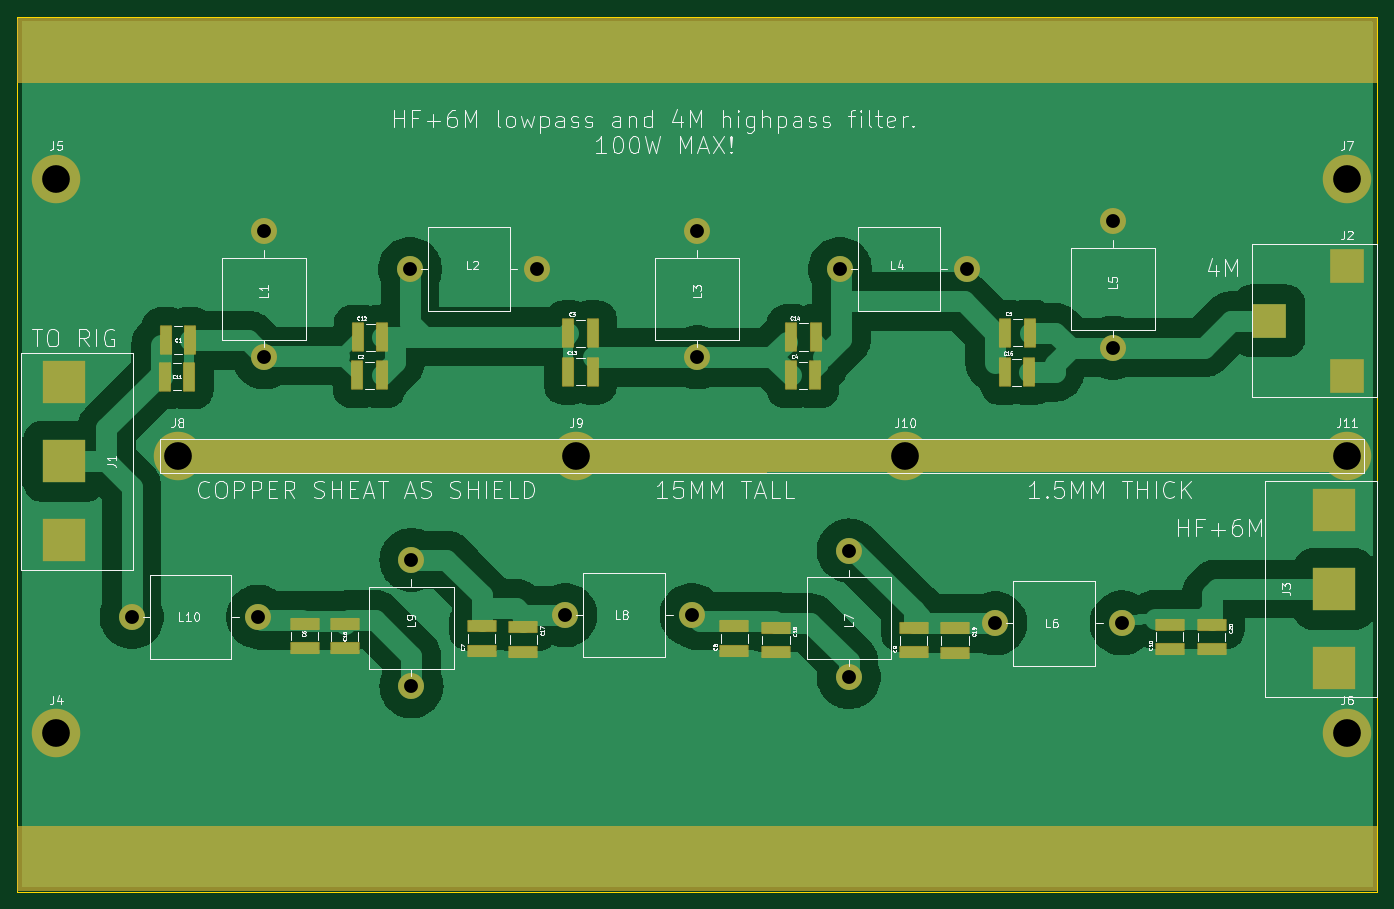
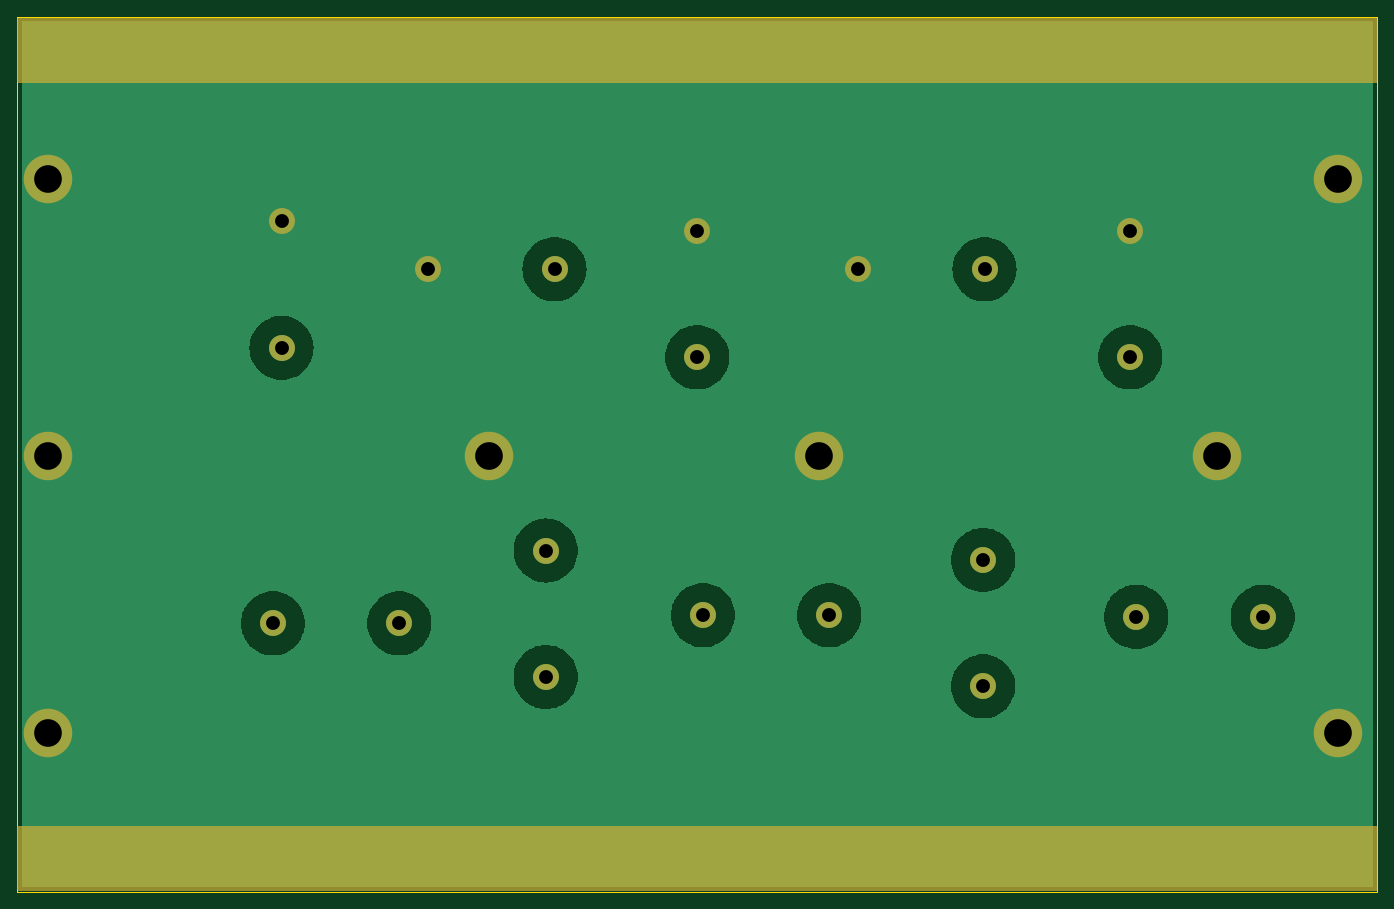
Circuit board: 11 layer files. Board 157.0 x 101.0 mm.
- bottom_copper: diplexer-B_Cu.gbr (33459 bytes)
- bottom_mask: diplexer-B_Mask.gbr (2469 bytes)
- paste: diplexer-B_Paste.gbr (495 bytes)
- bottom_silk: diplexer-B_Silkscreen.gbr (496 bytes)
- outline: diplexer-Edge_Cuts.gbr (649 bytes)
- top_copper: diplexer-F_Cu.gbr (65149 bytes)
- top_mask: diplexer-F_Mask.gbr (5562 bytes)
- paste: diplexer-F_Paste.gbr (2312 bytes)
- top_silk: diplexer-F_Silkscreen.gbr (91469 bytes)
- drill: diplexer-NPTH.drl (309 bytes)
- drill: diplexer-PTH.drl (871 bytes)

=== bottom_copper: diplexer-B_Cu.gbr (33459 bytes, source omitted) ===
=== bottom_mask: diplexer-B_Mask.gbr ===
%TF.GenerationSoftware,KiCad,Pcbnew,8.0.6-8.0.6-0~ubuntu24.04.1*%
%TF.CreationDate,2024-10-29T10:15:36+01:00*%
%TF.ProjectId,diplexer,6469706c-6578-4657-922e-6b696361645f,rev?*%
%TF.SameCoordinates,Original*%
%TF.FileFunction,Soldermask,Bot*%
%TF.FilePolarity,Negative*%
%FSLAX46Y46*%
G04 Gerber Fmt 4.6, Leading zero omitted, Abs format (unit mm)*
G04 Created by KiCad (PCBNEW 8.0.6-8.0.6-0~ubuntu24.04.1) date 2024-10-29 10:15:36*
%MOMM*%
%LPD*%
G01*
G04 APERTURE LIST*
%ADD10C,3.000000*%
%ADD11C,5.600000*%
G04 APERTURE END LIST*
D10*
%TO.C,L10*%
X45225000Y-98075000D03*
X59825000Y-98075000D03*
%TD*%
D11*
%TO.C,J5*%
X36500000Y-47500000D03*
%TD*%
D10*
%TO.C,L2*%
X77340000Y-57940000D03*
X91940000Y-57940000D03*
%TD*%
%TO.C,L4*%
X126987500Y-57940000D03*
X141587500Y-57940000D03*
%TD*%
%TO.C,L6*%
X144900000Y-98825000D03*
X159500000Y-98825000D03*
%TD*%
D11*
%TO.C,J7*%
X185500000Y-47500000D03*
%TD*%
D10*
%TO.C,L7*%
X128000000Y-105012500D03*
X128000000Y-90412500D03*
%TD*%
%TO.C,L9*%
X77500000Y-106100000D03*
X77500000Y-91500000D03*
%TD*%
D11*
%TO.C,J11*%
X185500000Y-79500000D03*
%TD*%
%TO.C,J10*%
X134500000Y-79500000D03*
%TD*%
%TO.C,J8*%
X50500000Y-79500000D03*
%TD*%
D10*
%TO.C,L8*%
X95250000Y-97875000D03*
X109850000Y-97875000D03*
%TD*%
%TO.C,L1*%
X60500000Y-68100000D03*
X60500000Y-53500000D03*
%TD*%
D11*
%TO.C,J6*%
X185500000Y-111500000D03*
%TD*%
D10*
%TO.C,L5*%
X158500000Y-67012500D03*
X158500000Y-52412500D03*
%TD*%
%TO.C,L3*%
X110500000Y-68100000D03*
X110500000Y-53500000D03*
%TD*%
D11*
%TO.C,J4*%
X36500000Y-111500000D03*
%TD*%
%TO.C,J9*%
X96500000Y-79500000D03*
%TD*%
G36*
X188943039Y-28919685D02*
G01*
X188988794Y-28972489D01*
X189000000Y-29024000D01*
X189000000Y-36276000D01*
X188980315Y-36343039D01*
X188927511Y-36388794D01*
X188876000Y-36400000D01*
X32124000Y-36400000D01*
X32056961Y-36380315D01*
X32011206Y-36327511D01*
X32000000Y-36276000D01*
X32000000Y-29024000D01*
X32019685Y-28956961D01*
X32072489Y-28911206D01*
X32124000Y-28900000D01*
X188876000Y-28900000D01*
X188943039Y-28919685D01*
G37*
G36*
X188943039Y-122219685D02*
G01*
X188988794Y-122272489D01*
X189000000Y-122324000D01*
X189000000Y-129576000D01*
X188980315Y-129643039D01*
X188927511Y-129688794D01*
X188876000Y-129700000D01*
X32124000Y-129700000D01*
X32056961Y-129680315D01*
X32011206Y-129627511D01*
X32000000Y-129576000D01*
X32000000Y-122324000D01*
X32019685Y-122256961D01*
X32072489Y-122211206D01*
X32124000Y-122200000D01*
X188876000Y-122200000D01*
X188943039Y-122219685D01*
G37*
M02*

=== paste: diplexer-B_Paste.gbr ===
%TF.GenerationSoftware,KiCad,Pcbnew,8.0.6-8.0.6-0~ubuntu24.04.1*%
%TF.CreationDate,2024-10-29T10:15:36+01:00*%
%TF.ProjectId,diplexer,6469706c-6578-4657-922e-6b696361645f,rev?*%
%TF.SameCoordinates,Original*%
%TF.FileFunction,Paste,Bot*%
%TF.FilePolarity,Positive*%
%FSLAX46Y46*%
G04 Gerber Fmt 4.6, Leading zero omitted, Abs format (unit mm)*
G04 Created by KiCad (PCBNEW 8.0.6-8.0.6-0~ubuntu24.04.1) date 2024-10-29 10:15:36*
%MOMM*%
%LPD*%
G01*
G04 APERTURE LIST*
G04 APERTURE END LIST*
M02*

=== bottom_silk: diplexer-B_Silkscreen.gbr ===
%TF.GenerationSoftware,KiCad,Pcbnew,8.0.6-8.0.6-0~ubuntu24.04.1*%
%TF.CreationDate,2024-10-29T10:15:36+01:00*%
%TF.ProjectId,diplexer,6469706c-6578-4657-922e-6b696361645f,rev?*%
%TF.SameCoordinates,Original*%
%TF.FileFunction,Legend,Bot*%
%TF.FilePolarity,Positive*%
%FSLAX46Y46*%
G04 Gerber Fmt 4.6, Leading zero omitted, Abs format (unit mm)*
G04 Created by KiCad (PCBNEW 8.0.6-8.0.6-0~ubuntu24.04.1) date 2024-10-29 10:15:36*
%MOMM*%
%LPD*%
G01*
G04 APERTURE LIST*
G04 APERTURE END LIST*
M02*

=== outline: diplexer-Edge_Cuts.gbr ===
%TF.GenerationSoftware,KiCad,Pcbnew,8.0.6-8.0.6-0~ubuntu24.04.1*%
%TF.CreationDate,2024-10-29T10:15:36+01:00*%
%TF.ProjectId,diplexer,6469706c-6578-4657-922e-6b696361645f,rev?*%
%TF.SameCoordinates,Original*%
%TF.FileFunction,Profile,NP*%
%FSLAX46Y46*%
G04 Gerber Fmt 4.6, Leading zero omitted, Abs format (unit mm)*
G04 Created by KiCad (PCBNEW 8.0.6-8.0.6-0~ubuntu24.04.1) date 2024-10-29 10:15:36*
%MOMM*%
%LPD*%
G01*
G04 APERTURE LIST*
%TA.AperFunction,Profile*%
%ADD10C,0.050000*%
%TD*%
G04 APERTURE END LIST*
D10*
X32000000Y-28800000D02*
X189000000Y-28800000D01*
X189000000Y-129800000D01*
X32000000Y-129800000D01*
X32000000Y-28800000D01*
M02*

=== top_copper: diplexer-F_Cu.gbr (65149 bytes, source omitted) ===
=== top_mask: diplexer-F_Mask.gbr ===
%TF.GenerationSoftware,KiCad,Pcbnew,8.0.6-8.0.6-0~ubuntu24.04.1*%
%TF.CreationDate,2024-10-29T10:15:36+01:00*%
%TF.ProjectId,diplexer,6469706c-6578-4657-922e-6b696361645f,rev?*%
%TF.SameCoordinates,Original*%
%TF.FileFunction,Soldermask,Top*%
%TF.FilePolarity,Negative*%
%FSLAX46Y46*%
G04 Gerber Fmt 4.6, Leading zero omitted, Abs format (unit mm)*
G04 Created by KiCad (PCBNEW 8.0.6-8.0.6-0~ubuntu24.04.1) date 2024-10-29 10:15:36*
%MOMM*%
%LPD*%
G01*
G04 APERTURE LIST*
G04 Aperture macros list*
%AMRoundRect*
0 Rectangle with rounded corners*
0 $1 Rounding radius*
0 $2 $3 $4 $5 $6 $7 $8 $9 X,Y pos of 4 corners*
0 Add a 4 corners polygon primitive as box body*
4,1,4,$2,$3,$4,$5,$6,$7,$8,$9,$2,$3,0*
0 Add four circle primitives for the rounded corners*
1,1,$1+$1,$2,$3*
1,1,$1+$1,$4,$5*
1,1,$1+$1,$6,$7*
1,1,$1+$1,$8,$9*
0 Add four rect primitives between the rounded corners*
20,1,$1+$1,$2,$3,$4,$5,0*
20,1,$1+$1,$4,$5,$6,$7,0*
20,1,$1+$1,$6,$7,$8,$9,0*
20,1,$1+$1,$8,$9,$2,$3,0*%
G04 Aperture macros list end*
%ADD10RoundRect,0.102000X-1.590000X0.595000X-1.590000X-0.595000X1.590000X-0.595000X1.590000X0.595000X0*%
%ADD11C,3.000000*%
%ADD12RoundRect,0.102000X1.590000X-0.595000X1.590000X0.595000X-1.590000X0.595000X-1.590000X-0.595000X0*%
%ADD13RoundRect,0.102000X-0.595000X-1.590000X0.595000X-1.590000X0.595000X1.590000X-0.595000X1.590000X0*%
%ADD14C,5.600000*%
%ADD15R,5.000000X5.000000*%
%ADD16R,4.000000X4.000000*%
G04 APERTURE END LIST*
D10*
%TO.C,C17*%
X90425000Y-99267000D03*
X90425000Y-102089000D03*
%TD*%
D11*
%TO.C,L10*%
X45225000Y-98075000D03*
X59825000Y-98075000D03*
%TD*%
D12*
%TO.C,C6*%
X65175000Y-101708000D03*
X65175000Y-98886000D03*
%TD*%
D13*
%TO.C,C14*%
X121339000Y-65775000D03*
X124161000Y-65775000D03*
%TD*%
%TO.C,C4*%
X121279000Y-70200000D03*
X124101000Y-70200000D03*
%TD*%
D14*
%TO.C,J5*%
X36500000Y-47500000D03*
%TD*%
D10*
%TO.C,C19*%
X140275000Y-99385000D03*
X140275000Y-102207000D03*
%TD*%
D11*
%TO.C,L2*%
X77340000Y-57940000D03*
X91940000Y-57940000D03*
%TD*%
D15*
%TO.C,J3*%
X184000000Y-94850000D03*
X184000000Y-103960000D03*
X184000000Y-85750000D03*
%TD*%
D11*
%TO.C,L4*%
X126987500Y-57940000D03*
X141587500Y-57940000D03*
%TD*%
D16*
%TO.C,J2*%
X176500000Y-63890000D03*
X185500000Y-57540000D03*
X185500000Y-70240000D03*
%TD*%
D13*
%TO.C,C13*%
X95603000Y-69764000D03*
X98425000Y-69764000D03*
%TD*%
D11*
%TO.C,L6*%
X144900000Y-98825000D03*
X159500000Y-98825000D03*
%TD*%
D14*
%TO.C,J7*%
X185500000Y-47500000D03*
%TD*%
D11*
%TO.C,L7*%
X128000000Y-105012500D03*
X128000000Y-90412500D03*
%TD*%
D13*
%TO.C,C1*%
X49125000Y-66122000D03*
X51947000Y-66122000D03*
%TD*%
D12*
%TO.C,C7*%
X85625000Y-101989000D03*
X85625000Y-99167000D03*
%TD*%
D11*
%TO.C,L9*%
X77500000Y-106100000D03*
X77500000Y-91500000D03*
%TD*%
D14*
%TO.C,J11*%
X185500000Y-79500000D03*
%TD*%
%TO.C,J10*%
X134500000Y-79500000D03*
%TD*%
%TO.C,J8*%
X50500000Y-79500000D03*
%TD*%
D11*
%TO.C,L8*%
X95250000Y-97875000D03*
X109850000Y-97875000D03*
%TD*%
D13*
%TO.C,C15*%
X145975000Y-69825000D03*
X148797000Y-69825000D03*
%TD*%
D10*
%TO.C,C20*%
X169900000Y-99003000D03*
X169900000Y-101825000D03*
%TD*%
D13*
%TO.C,C11*%
X49035000Y-70322000D03*
X51857000Y-70322000D03*
%TD*%
D11*
%TO.C,L1*%
X60500000Y-68100000D03*
X60500000Y-53500000D03*
%TD*%
D15*
%TO.C,J1*%
X37400000Y-80110000D03*
X37400000Y-71000000D03*
X37400000Y-89210000D03*
%TD*%
D13*
%TO.C,C5*%
X146050000Y-65250000D03*
X148872000Y-65250000D03*
%TD*%
D12*
%TO.C,C10*%
X165025000Y-101786000D03*
X165025000Y-98964000D03*
%TD*%
D14*
%TO.C,J6*%
X185500000Y-111500000D03*
%TD*%
D13*
%TO.C,C2*%
X71229000Y-70200000D03*
X74051000Y-70200000D03*
%TD*%
D10*
%TO.C,C18*%
X119575000Y-99339000D03*
X119575000Y-102161000D03*
%TD*%
D12*
%TO.C,C8*%
X114775000Y-101961000D03*
X114775000Y-99139000D03*
%TD*%
%TO.C,C9*%
X135500000Y-102186000D03*
X135500000Y-99364000D03*
%TD*%
D13*
%TO.C,C12*%
X71325000Y-65800000D03*
X74147000Y-65800000D03*
%TD*%
D11*
%TO.C,L5*%
X158500000Y-67012500D03*
X158500000Y-52412500D03*
%TD*%
D10*
%TO.C,C16*%
X69800000Y-98900000D03*
X69800000Y-101722000D03*
%TD*%
D11*
%TO.C,L3*%
X110500000Y-68100000D03*
X110500000Y-53500000D03*
%TD*%
D13*
%TO.C,C3*%
X95618000Y-65329000D03*
X98440000Y-65329000D03*
%TD*%
D14*
%TO.C,J4*%
X36500000Y-111500000D03*
%TD*%
%TO.C,J9*%
X96500000Y-79500000D03*
%TD*%
G36*
X188943039Y-28919685D02*
G01*
X188988794Y-28972489D01*
X189000000Y-29024000D01*
X189000000Y-36276000D01*
X188980315Y-36343039D01*
X188927511Y-36388794D01*
X188876000Y-36400000D01*
X32124000Y-36400000D01*
X32056961Y-36380315D01*
X32011206Y-36327511D01*
X32000000Y-36276000D01*
X32000000Y-29024000D01*
X32019685Y-28956961D01*
X32072489Y-28911206D01*
X32124000Y-28900000D01*
X188876000Y-28900000D01*
X188943039Y-28919685D01*
G37*
G36*
X188943039Y-122219685D02*
G01*
X188988794Y-122272489D01*
X189000000Y-122324000D01*
X189000000Y-129576000D01*
X188980315Y-129643039D01*
X188927511Y-129688794D01*
X188876000Y-129700000D01*
X32124000Y-129700000D01*
X32056961Y-129680315D01*
X32011206Y-129627511D01*
X32000000Y-129576000D01*
X32000000Y-122324000D01*
X32019685Y-122256961D01*
X32072489Y-122211206D01*
X32124000Y-122200000D01*
X188876000Y-122200000D01*
X188943039Y-122219685D01*
G37*
G36*
X187443039Y-77519685D02*
G01*
X187488794Y-77572489D01*
X187500000Y-77624000D01*
X187500000Y-81276089D01*
X187480315Y-81343128D01*
X187427511Y-81388883D01*
X187376089Y-81400089D01*
X48624089Y-81499910D01*
X48557036Y-81480274D01*
X48511243Y-81427503D01*
X48500000Y-81375910D01*
X48500000Y-77624000D01*
X48519685Y-77556961D01*
X48572489Y-77511206D01*
X48624000Y-77500000D01*
X187376000Y-77500000D01*
X187443039Y-77519685D01*
G37*
M02*

=== paste: diplexer-F_Paste.gbr ===
%TF.GenerationSoftware,KiCad,Pcbnew,8.0.6-8.0.6-0~ubuntu24.04.1*%
%TF.CreationDate,2024-10-29T10:15:36+01:00*%
%TF.ProjectId,diplexer,6469706c-6578-4657-922e-6b696361645f,rev?*%
%TF.SameCoordinates,Original*%
%TF.FileFunction,Paste,Top*%
%TF.FilePolarity,Positive*%
%FSLAX46Y46*%
G04 Gerber Fmt 4.6, Leading zero omitted, Abs format (unit mm)*
G04 Created by KiCad (PCBNEW 8.0.6-8.0.6-0~ubuntu24.04.1) date 2024-10-29 10:15:36*
%MOMM*%
%LPD*%
G01*
G04 APERTURE LIST*
%ADD10R,3.180000X1.190000*%
%ADD11R,1.190000X3.180000*%
%ADD12R,5.000000X5.000000*%
%ADD13R,4.000000X4.000000*%
G04 APERTURE END LIST*
D10*
%TO.C,C17*%
X90425000Y-99267000D03*
X90425000Y-102089000D03*
%TD*%
%TO.C,C6*%
X65175000Y-101708000D03*
X65175000Y-98886000D03*
%TD*%
D11*
%TO.C,C14*%
X121339000Y-65775000D03*
X124161000Y-65775000D03*
%TD*%
%TO.C,C4*%
X121279000Y-70200000D03*
X124101000Y-70200000D03*
%TD*%
D10*
%TO.C,C19*%
X140275000Y-99385000D03*
X140275000Y-102207000D03*
%TD*%
D12*
%TO.C,J3*%
X184000000Y-94850000D03*
X184000000Y-103960000D03*
X184000000Y-85750000D03*
%TD*%
D13*
%TO.C,J2*%
X176500000Y-63890000D03*
X185500000Y-57540000D03*
X185500000Y-70240000D03*
%TD*%
D11*
%TO.C,C13*%
X95603000Y-69764000D03*
X98425000Y-69764000D03*
%TD*%
%TO.C,C1*%
X49125000Y-66122000D03*
X51947000Y-66122000D03*
%TD*%
D10*
%TO.C,C7*%
X85625000Y-101989000D03*
X85625000Y-99167000D03*
%TD*%
D11*
%TO.C,C15*%
X145975000Y-69825000D03*
X148797000Y-69825000D03*
%TD*%
D10*
%TO.C,C20*%
X169900000Y-99003000D03*
X169900000Y-101825000D03*
%TD*%
D11*
%TO.C,C11*%
X49035000Y-70322000D03*
X51857000Y-70322000D03*
%TD*%
D12*
%TO.C,J1*%
X37400000Y-80110000D03*
X37400000Y-71000000D03*
X37400000Y-89210000D03*
%TD*%
D11*
%TO.C,C5*%
X146050000Y-65250000D03*
X148872000Y-65250000D03*
%TD*%
D10*
%TO.C,C10*%
X165025000Y-101786000D03*
X165025000Y-98964000D03*
%TD*%
D11*
%TO.C,C2*%
X71229000Y-70200000D03*
X74051000Y-70200000D03*
%TD*%
D10*
%TO.C,C18*%
X119575000Y-99339000D03*
X119575000Y-102161000D03*
%TD*%
%TO.C,C8*%
X114775000Y-101961000D03*
X114775000Y-99139000D03*
%TD*%
%TO.C,C9*%
X135500000Y-102186000D03*
X135500000Y-99364000D03*
%TD*%
D11*
%TO.C,C12*%
X71325000Y-65800000D03*
X74147000Y-65800000D03*
%TD*%
D10*
%TO.C,C16*%
X69800000Y-98900000D03*
X69800000Y-101722000D03*
%TD*%
D11*
%TO.C,C3*%
X95618000Y-65329000D03*
X98440000Y-65329000D03*
%TD*%
M02*

=== top_silk: diplexer-F_Silkscreen.gbr (91469 bytes, source omitted) ===
=== drill: diplexer-NPTH.drl ===
M48
; DRILL file {KiCad 8.0.6-8.0.6-0~ubuntu24.04.1} date 2024-10-29T10:15:34+0100
; FORMAT={-:-/ absolute / inch / decimal}
; #@! TF.CreationDate,2024-10-29T10:15:34+01:00
; #@! TF.GenerationSoftware,Kicad,Pcbnew,8.0.6-8.0.6-0~ubuntu24.04.1
; #@! TF.FileFunction,NonPlated,1,2,NPTH
FMAT,2
INCH
%
G90
G05
M30

=== drill: diplexer-PTH.drl ===
M48
; DRILL file {KiCad 8.0.6-8.0.6-0~ubuntu24.04.1} date 2024-10-29T10:15:34+0100
; FORMAT={-:-/ absolute / inch / decimal}
; #@! TF.CreationDate,2024-10-29T10:15:34+01:00
; #@! TF.GenerationSoftware,Kicad,Pcbnew,8.0.6-8.0.6-0~ubuntu24.04.1
; #@! TF.FileFunction,Plated,1,2,PTH
FMAT,2
INCH
; #@! TA.AperFunction,Plated,PTH,ComponentDrill
T1C0.0630
; #@! TA.AperFunction,Plated,PTH,ComponentDrill
T2C0.1260
%
G90
G05
T1
X1.7805Y-3.8612
X2.3553Y-3.8612
X2.3819Y-2.1063
X2.3819Y-2.6811
X3.0449Y-2.2811
X3.0512Y-3.6024
X3.0512Y-4.1772
X3.6197Y-2.2811
X3.75Y-3.8533
X4.3248Y-3.8533
X4.3504Y-2.1063
X4.3504Y-2.6811
X4.9995Y-2.2811
X5.0394Y-3.5595
X5.0394Y-4.1344
X5.5743Y-2.2811
X5.7047Y-3.8907
X6.2402Y-2.0635
X6.2402Y-2.6383
X6.2795Y-3.8907
T2
X1.437Y-1.8701
X1.437Y-4.3898
X1.9882Y-3.1299
X3.7992Y-3.1299
X5.2953Y-3.1299
X7.3031Y-1.8701
X7.3031Y-3.1299
X7.3031Y-4.3898
M30
